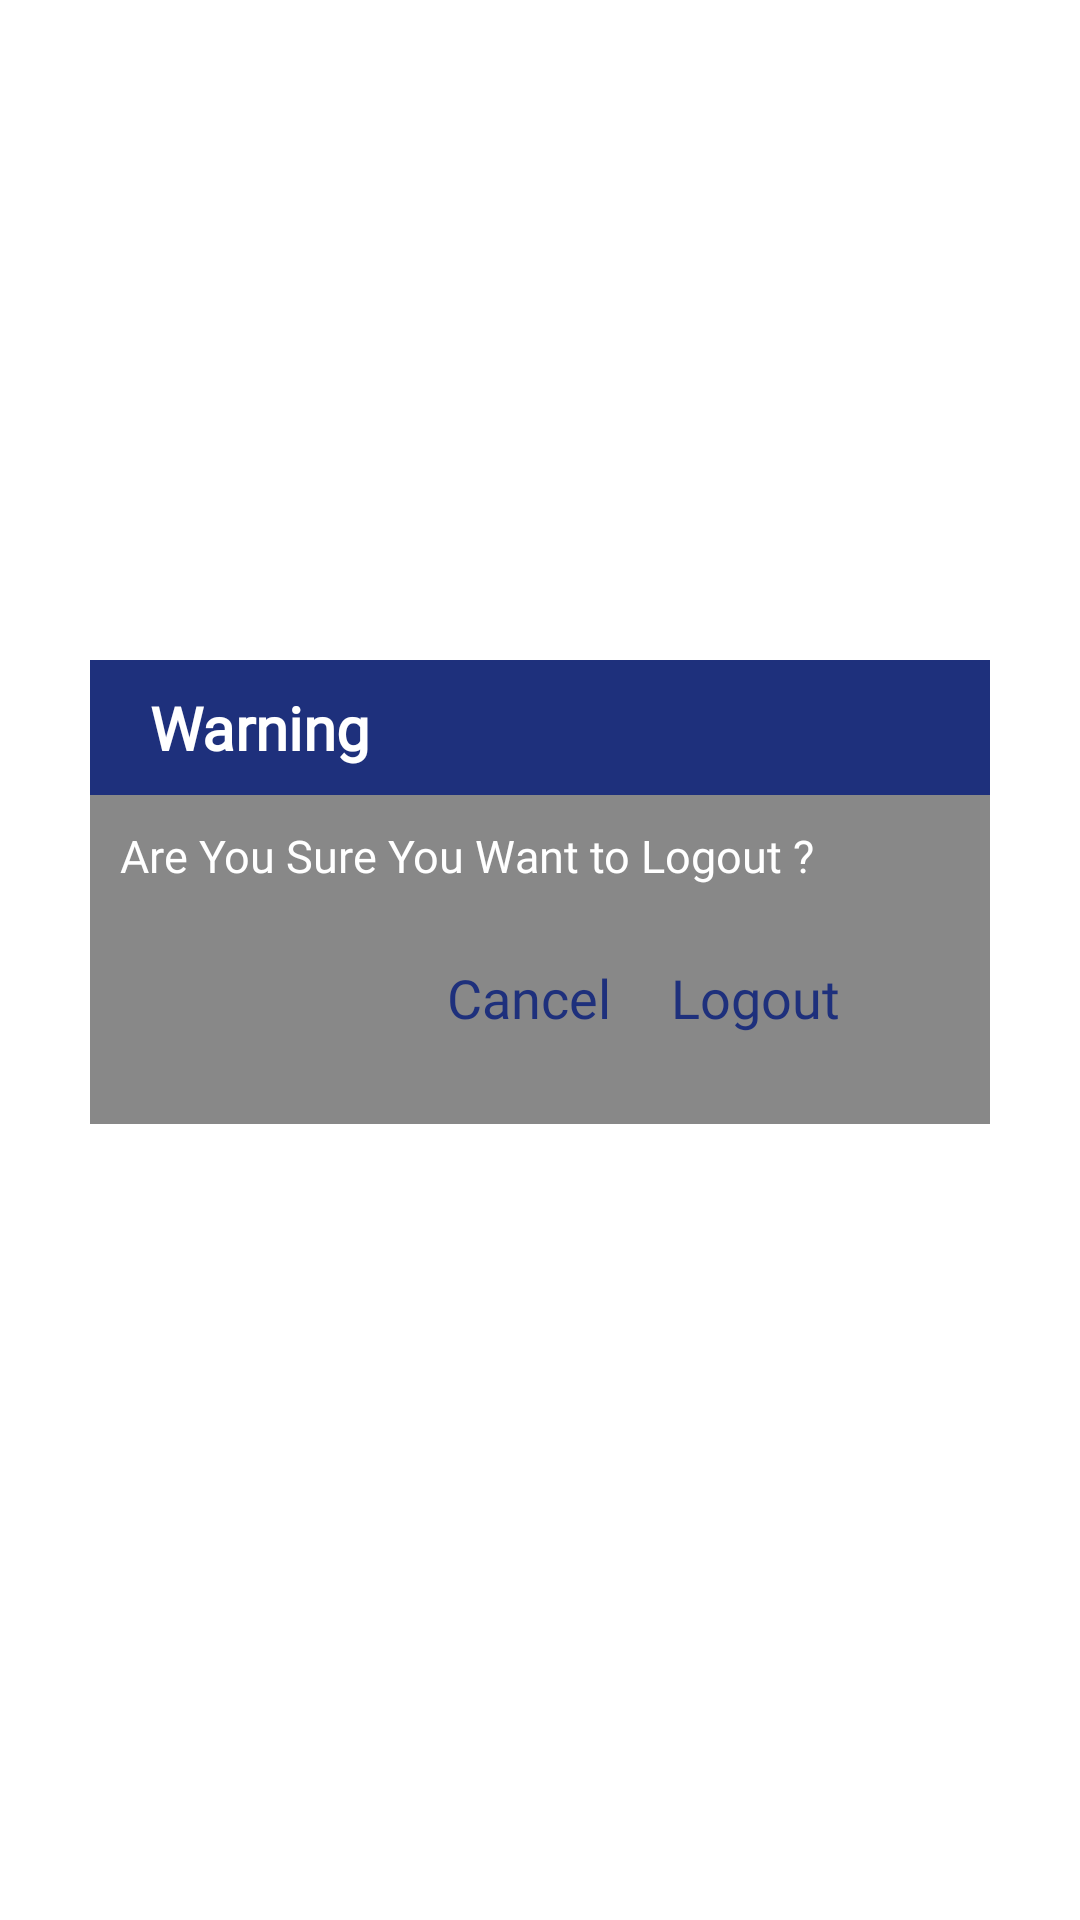

Produce the Android XML layout that renders to this screen, including the resource entries it uses.
<!-- AndroidManifest.xml: activity theme Theme.AppCompat.Light.NoActionBar -->
<!-- res/layout/activity_logout.xml -->
<?xml version="1.0" encoding="utf-8"?>
<androidx.constraintlayout.widget.ConstraintLayout xmlns:android="http://schemas.android.com/apk/res/android"
    xmlns:app="http://schemas.android.com/apk/res-auto"
    xmlns:tools="http://schemas.android.com/tools"
    android:layout_width="match_parent"
    android:layout_height="match_parent"
    android:background="@color/white"
    tools:context=".LogoutActivity">

    <LinearLayout
        android:layout_width="300dp"
        android:layout_height="200dp"
        android:orientation="vertical"
        app:layout_constraintBottom_toBottomOf="parent"
        app:layout_constraintEnd_toEndOf="parent"
        app:layout_constraintStart_toStartOf="parent"
        app:layout_constraintTop_toTopOf="parent">
        <LinearLayout
            android:layout_width="match_parent"
            android:layout_height="45dp"
            android:background="@color/teal_700">
            <TextView
                android:layout_width="wrap_content"
                android:layout_height="wrap_content"
                android:text="@string/warning"
                android:fontFamily="@font/arimo"
                android:layout_gravity="center_vertical"
                android:paddingStart="20dp"
                android:textSize="20sp"
                android:textStyle="bold"
                android:textColor="@color/white"
                tools:ignore="RtlSymmetry" />
        </LinearLayout>

        <LinearLayout
            android:layout_width="match_parent"
            android:layout_height="wrap_content"
            android:background="#888888"
            android:orientation="vertical"
            android:padding="10dp">
            <TextView
                android:layout_width="wrap_content"
                android:layout_height="wrap_content"
                android:text="@string/accept"
                android:textColor="@color/white"
                android:fontFamily="@font/arimo"
                android:textSize="15sp"/>
            <LinearLayout
                android:layout_width="match_parent"
                android:layout_height="wrap_content"
                android:gravity="end"
                android:paddingEnd="40dp"
                android:layout_marginTop="25dp"
                android:layout_marginBottom="20dp"
                tools:ignore="RtlSymmetry">
                <TextView
                    android:id="@+id/cancel"
                    android:layout_width="wrap_content"
                    android:layout_height="wrap_content"
                    android:text="@string/cancel"
                    android:textColor="@color/teal_700"
                    android:textSize="18sp"
                    android:fontFamily="@font/arimo"
                    android:paddingEnd="20dp"
                    tools:ignore="RtlSymmetry" />
                <TextView
                    android:id="@+id/logout"
                    android:layout_width="wrap_content"
                    android:layout_height="wrap_content"
                    android:text="@string/logout"
                    android:fontFamily="@font/arimo"
                    android:textColor="@color/teal_700"
                    android:textSize="18sp"/>
            </LinearLayout>

        </LinearLayout>

    </LinearLayout>

</androidx.constraintlayout.widget.ConstraintLayout>
<!-- resources referenced by this layout -->
<resources>
  <color name="teal_700">#FF1e307c</color>
  <color name="white">#FFFFFFFF</color>
  <string name="accept">Are You Sure You Want to Logout ?</string>
  <string name="cancel">Cancel</string>
  <string name="logout">Logout</string>
  <string name="warning">Warning</string>
</resources>
